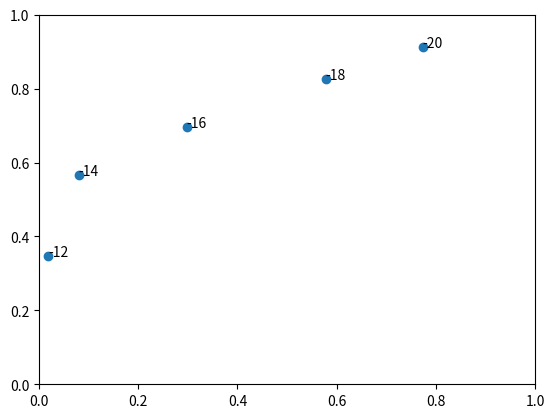

The script that saved this image:
import matplotlib.pyplot as plt

thresholds = [-20, -18, -16, -14, -12]
sensitivities = [0.9130, 0.8261, 0.6957, 0.5652, 0.3478]
specificities = [0.2267, 0.4222, 0.7022, 0.9200, 0.9822]

tpr = sensitivities
fpr = [1-s for s in specificities]

plt.scatter(fpr, tpr)
plt.xlim(left=0, right=1)
plt.ylim(bottom=0, top=1)
for i, t in enumerate(thresholds):
  plt.annotate(t, (fpr[i], tpr[i]))

plt.show()
